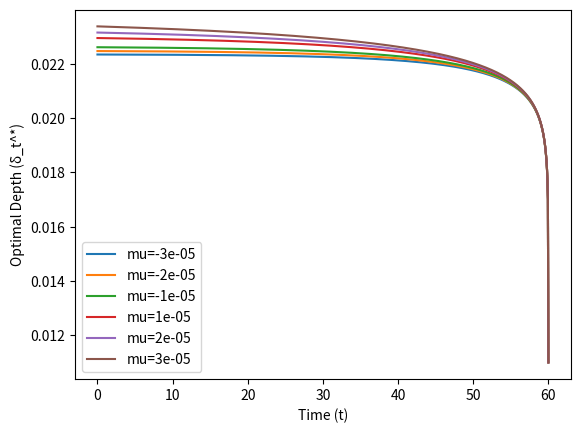

Here is the Python script that generated this plot:
#!/usr/bin/env python3
# -*- coding: utf-8 -*-
"""
Created on Fri Apr 11 16:40:03 2025

@author: jawclaes
"""

import sys
import numpy as np
import matplotlib.pyplot as plt
from scipy.optimize import newton
from scipy.optimize import brentq

# WE WISH TO PLOT THE REMAINING INVENTORY OVER A PERIOD OF TIME INDICATING WHEN A LO IS FILLED AND WHEN AN MO IS EXECUTED

# ALSO FOR 3 MONTE CARLO PRICE SIMULATIONS (WITH OR WITHOUT DRIFT) THE OPTIMAL DEPTH AS A FUNCITON OF TIME
# FOR THE ABOVE A PLOT SHOWING THE INVENTORY AS A FUNCTION OF TIME FOR ALL 3 CASES
# FOR THE ABOVE A PLOT SHOWING THE AVERAGE PRICE/SHARE PAID OVER TIME STARTS BAD THEN IMPROVES AS LOs ARE FILLED

# Set the parameters of our system (all values in $ and seconds)
R = 10
T = 60
kappa = 1000
Delta = 0.005 # was 0.005
lam_start = 50/60 
rho_u = 0.005 + 0.001
theta = 0.00005 # Was 0.00001
r = 0.003 # Was 0.003
f = 0.002 # Was 0.002
lam = lam_start * np.exp(kappa * (Delta + r + f) - 1)

# Define the stochastic price movement

def simulate_midprice(p0, mu, sig_p, T, N):
    """
    Simulate midprice path with p0 = initial price, mu = drift, sig_p = volatility,
    T = total time, N = number of steps.
    
    Parameters:
    - p0 (float): Initial midprice (e.g., 30)
    - mu (float): Drift parameter
    - sig_p (float): Volatility parameter
    - T (float): Total time horizon
    - N (int): Number of time steps
    
    Returns:
    - prices (numpy array): Array of simulated midprices over time
    """
    dt = T / N  # Time step size
    # Generate N Wiener process increments: N(0, dt)
    dW = np.random.normal(0, np.sqrt(dt), N)
    # Compute price changes: drift + volatility * stochastic term
    dp = mu * dt + sig_p * dW
    # Initialize price array, starting with p0
    prices = np.zeros(N + 1)
    prices[0] = p0
    # Cumulative sum of price changes, added to initial price
    prices[1:] = p0 + np.cumsum(dp)
    return prices

# Example usage
p0 = 30        # Initial price
mu = 0.0001       # Drift (example value)
sig_p = 0.01      # Total time (e.g., 1 unit)
N = 1000       # Number of steps

# Simulate the midprice path
prices = simulate_midprice(p0, mu, sig_p, T, N)

# Time points for plotting
t = np.linspace(0, T, N + 1)

## Plot the simulated path
#plt.plot(t, prices, label=f'mu={mu}, sigma={sig_p}')
#plt.xlabel('Time')
#plt.ylabel('Midprice')
#plt.title('Simulated Midprice Path')
#plt.legend()
#plt.grid(True)
#plt.show()


# Set our start inventory
Inv_t = np.zeros(N)
Inv_t[0] = R

def f_theta(i, theta):
    return theta * i**2


def A(i, kappa, mu, theta):
    A = kappa * (i*mu - f_theta(i,theta))
    return A

A_values = np.zeros(20)
for i in range(10):
    A_values[i] = A(i, kappa, mu, theta)
    

frac_tau = np.zeros(20)
for x in range(1,20):
    frac_tau[x] = lam/(A_values[x]-A_values[x-1]+lam)

#plt.plot(A_values)
#plt.plot(frac_tau)
#plt.show()
#sys.exit()

# Base case for tau_1
TAU_1 = T  # Adjust this to your known \(\tau_1\)
tau_cache = {1: TAU_1}

# Define f_S(t) based on the assumed equation
def f_S(S, t):
    if S < 2:
        raise ValueError("f_S is defined for S >= 2")
    A_S = A(S, kappa, mu, theta)
    A_S_1 = A(S - 1, kappa, mu, theta)
    denominator = A_S - A_S_1 + lam
    if denominator == 0:
        raise ValueError("Denominator cannot be zero")
    
    if S == 2:
        f = g_S(S - 1, t) - (lam / denominator) 
    else:
        f = g_S(S - 1, t) - (lam / denominator) * g_S(S - 2, t)
    
    return f

def df_S(S, t):
    A_S = A(S, kappa, mu, theta)
    A_S_1 = A(S - 1, kappa, mu, theta)
    denominator = A_S - A_S_1 + lam
    
    if S == 2:
        df = deriv_g_S(S - 1, t) 
    else:
        df = deriv_g_S(S - 1, t) - (lam / denominator) * deriv_g_S(S - 2, t)
    
    return df

# Solve for tau_S using Newton-Raphson
def solve_tau_S(S, initial_guess = 0, tol=1e-6, max_iter=10000):
    if S in tau_cache:
        return tau_cache[S]
    
    def f(t):
        return f_S(S, t)
    
    def df(t):
        return df_S(S, t)
    
    try:
        tau_S = newton(f, initial_guess, tol=tol, maxiter=max_iter)
        tau_cache[S] = tau_S
        return tau_S
    except RuntimeError as e:
        print(f"Failed to converge for S={S}: {e}")
        return None

# Define tau(i)
def tau(i):
    if i == 1:
        return TAU_1
    elif i >= 2:
        return solve_tau_S(i)
    else:
        print("tau: "+str(i))
        raise ValueError("Index i must be positive")
        
def deriv_g_S(i, t):
    dg_t = 0
    
    A_i = A(i, kappa, mu, theta)
    A_i_1 = A(i-1, kappa, mu, theta)
    tau_i = tau(i)
    
    if i == 1:
        dg_t = -A_i * np.exp(A_i * (T-t)) * (1 + lam/A_i) 
    elif i >= 1:
        term1 = -A_i * np.exp(A_i * (tau_i-t)) * ((1 + lam/(A_i-A_i_1)) * g_S(i-1, tau_i) + lam**2/(A_i * (A_i-A_i_1))) 
        term2 = -lam/(A_i-A_i_1) * deriv_g_S(i-1, t) 
        
        dg_t = term1 + term2
    else:
        print(i)
    
    return dg_t


def g_S(i, t):
    g_t = 0
    
    A_i = A(i, kappa, mu, theta)
    A_i_1 = A(i-1, kappa, mu, theta)
    tau_i = tau(i)
    
    if i == 1:
        g_t = np.exp(A_i * (T-t)) * (1 + lam/A_i) - lam/A_i
    elif i >= 1:
        term1 = np.exp(A_i * (tau_i-t)) * ((1 + lam/(A_i-A_i_1)) * g_S(i-1, tau_i) + lam**2/(A_i * (A_i-A_i_1))) 
        term2 = -(lam/(A_i-A_i_1) * g_S(i-1, t) + lam**2/(A_i * (A_i-A_i_1)))
        
        g_t = term1 + term2
    else:
        print(i)
    
    return g_t

def depth_i1(t, Delta, kappa, r, f, mu, theta, T, lam):
    delta = 0
    delta = 1/kappa + Delta + r + f + 1/kappa * np.log( np.exp(A(1, kappa, mu, theta) * (T-t)) * (1 + lam/A(1, kappa, mu, theta)) - lam/A(1, kappa, mu, theta) )
    
    # INSERT OPTIMAL DEPTH FORMULA HERE
    
    return delta

expressive = T 


termA = lam/(A(2, kappa, mu, theta)-A(1, kappa, mu, theta)) + lam/A(1, kappa, mu, theta)
termC = - np.log(termA)/A(1, kappa, mu, theta)
termD = lam/(A(1, kappa, mu, theta)) + 1
termB = - np.log(termD)/A(1, kappa, mu, theta)
expressive += termA + termB

check1 = mu + lam/kappa - f_theta(1,theta)
check2 = mu + lam/kappa + f_theta(1,theta) - f_theta(2,theta)
 
#print(T, tau(2), tau(3))


g1 = np.zeros(N+1)
for i in range(N+1):
    g1[i] = g_S(1, t[i])
    
#g2 = np.zeros(N+1)
#for i in range(N+1):
#    g2[i] = g_S(2, t[i])
    
#g3 = np.zeros(N+1)
#for i in range(N+1):
#    g3[i] = g_S(3, t[i])

#depths_i2 = np.zeros(N+1)
#for i in range(N+1):
#    depths_i2[i] = 1/kappa + r + f + 1/kappa * np.log(g2[i]/g1[i])

#f_tau = np.zeros(N+1)
#for i in range(N+1):
#    f_tau[i] = f_S(3, t[i])

#plt.plot(t,g1, label="g1")
#plt.plot(t,g2, label="g2")
#plt.plot(t,g3)
#plt.plot(t,f_tau, label="f_tau")
#plt.plot(t,depths_i2)
#plt.legend()
#plt.show()

#sys.exit()

depths =np.zeros((6,N+1))
mu_val = [-0.00003, -0.00002, -0.00001, 0.00001, 0.00002, 0.00003]
for x in range(len(mu_val)):
    mu = mu_val[x]
    print(mu)
    for i in range(N+1):
        depths[x,i] = depth_i1(t[i], Delta, kappa, r, f, mu, theta, T, lam)

    plt.plot(t, depths[x,:], label=f'mu={mu}')

plt.legend()
plt.xlabel('Time (t)')
plt.ylabel('Optimal Depth (δ_t^*)')
plt.show()
